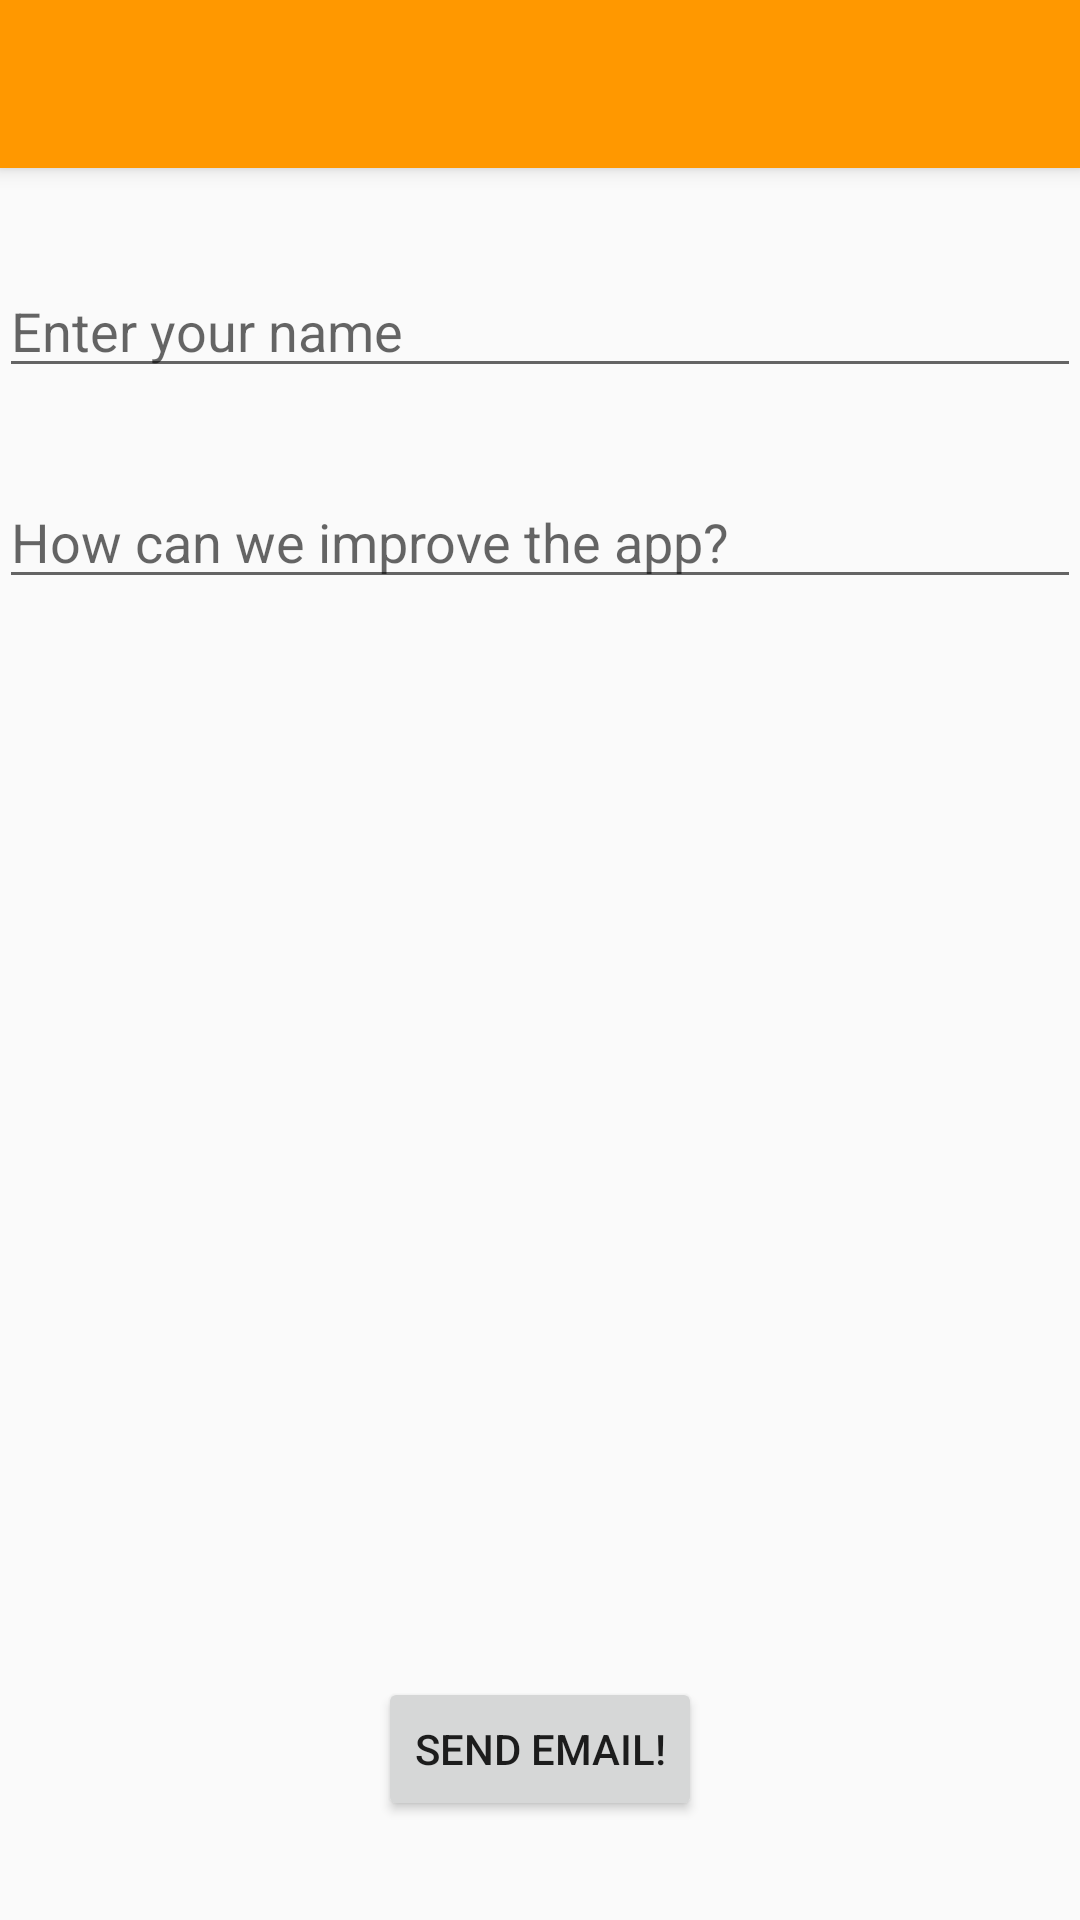

This screen was rendered from an Android layout file. Write that file and the resources it references.
<!-- AndroidManifest.xml: application theme AppBaseTheme -->
<!-- res/layout/activity_contact_us.xml -->
<?xml version="1.0" encoding="utf-8"?>
<android.support.v4.widget.DrawerLayout
    xmlns:android="http://schemas.android.com/apk/res/android"
    android:id="@+id/contact_drawer_layout"
    android:layout_width="match_parent"
    android:layout_height="match_parent"
    android:fitsSystemWindows="true"
    >

    <LinearLayout xmlns:android="http://schemas.android.com/apk/res/android"
                    xmlns:tools="http://schemas.android.com/tools"
                    android:layout_width="match_parent"
                    android:layout_height="match_parent"
                    tools:context="com.bcpk.docket.ContactUsActivity"
        android:orientation="vertical">

        <include layout="@layout/toolbar" />

        <RelativeLayout xmlns:android="http://schemas.android.com/apk/res/android"
            xmlns:tools="http://schemas.android.com/tools"
            android:layout_width="match_parent"
            android:layout_height="match_parent"
            tools:context="com.bcpk.docket.ContactUsActivity"
            android:paddingLeft="@dimen/activity_horizontal_margin"
            android:paddingRight="@dimen/activity_horizontal_margin"
            android:paddingTop="@dimen/activity_vertical_margin"
            android:paddingBottom="@dimen/activity_vertical_margin">
        <EditText
            android:layout_width="match_parent"
            android:layout_height="wrap_content"
            android:inputType="textPersonName"
            android:ems="10"
            android:id="@+id/editText"
            android:layout_alignParentTop="true"
            android:layout_alignParentLeft="true"
            android:layout_alignParentStart="true"
            android:layout_marginTop="32dp"
            android:hint="Enter your name"/>

        <EditText
            android:layout_width="match_parent"
            android:layout_height="wrap_content"
            android:inputType="textMultiLine"
            android:ems="10"
            android:id="@+id/editText2"
            android:layout_below="@+id/editText"
            android:layout_alignParentLeft="true"
            android:layout_alignParentStart="true"
            android:layout_marginTop="29dp"
            android:hint="How can we improve the app?"/>

        <Button
            android:layout_width="wrap_content"
            android:layout_height="wrap_content"
            android:text="Send Email!"
            android:id="@+id/sendEmailButton"
            android:layout_alignParentBottom="true"
            android:layout_centerHorizontal="true"
            android:layout_marginBottom="33dp"/>
        </RelativeLayout>
    </LinearLayout>

    
    <RelativeLayout
        android:layout_gravity="left|start"
        android:layout_width="match_parent"
        android:background="#fff"
        android:layout_height="match_parent">

        <ListView
            android:id="@+id/contact_left_drawer"
            android:layout_width="match_parent"
            android:layout_height="match_parent"
            android:divider="#eee"
            android:background="#fff"
            android:dividerHeight="1dp" />
    </RelativeLayout>
</android.support.v4.widget.DrawerLayout>
<!-- res/layout/toolbar.xml (included above) -->
<?xml version="1.0" encoding="utf-8"?>
<android.support.v7.widget.Toolbar xmlns:android="http://schemas.android.com/apk/res/android"
    android:id="@+id/toolbar"
    android:theme="@style/ThemeOverlay.AppCompat.Dark"
    android:background="@color/orangePrimary"
    android:layout_width="match_parent"
    android:layout_height="wrap_content"
    android:elevation="4dp">

</android.support.v7.widget.Toolbar>
<!-- resources referenced by this layout -->
<resources>
  <color name="orangePrimary">#FF9800</color>
  <style name="AppBaseTheme" parent="Theme.AppCompat.Light.DarkActionBar">
          
      </style>
</resources>
